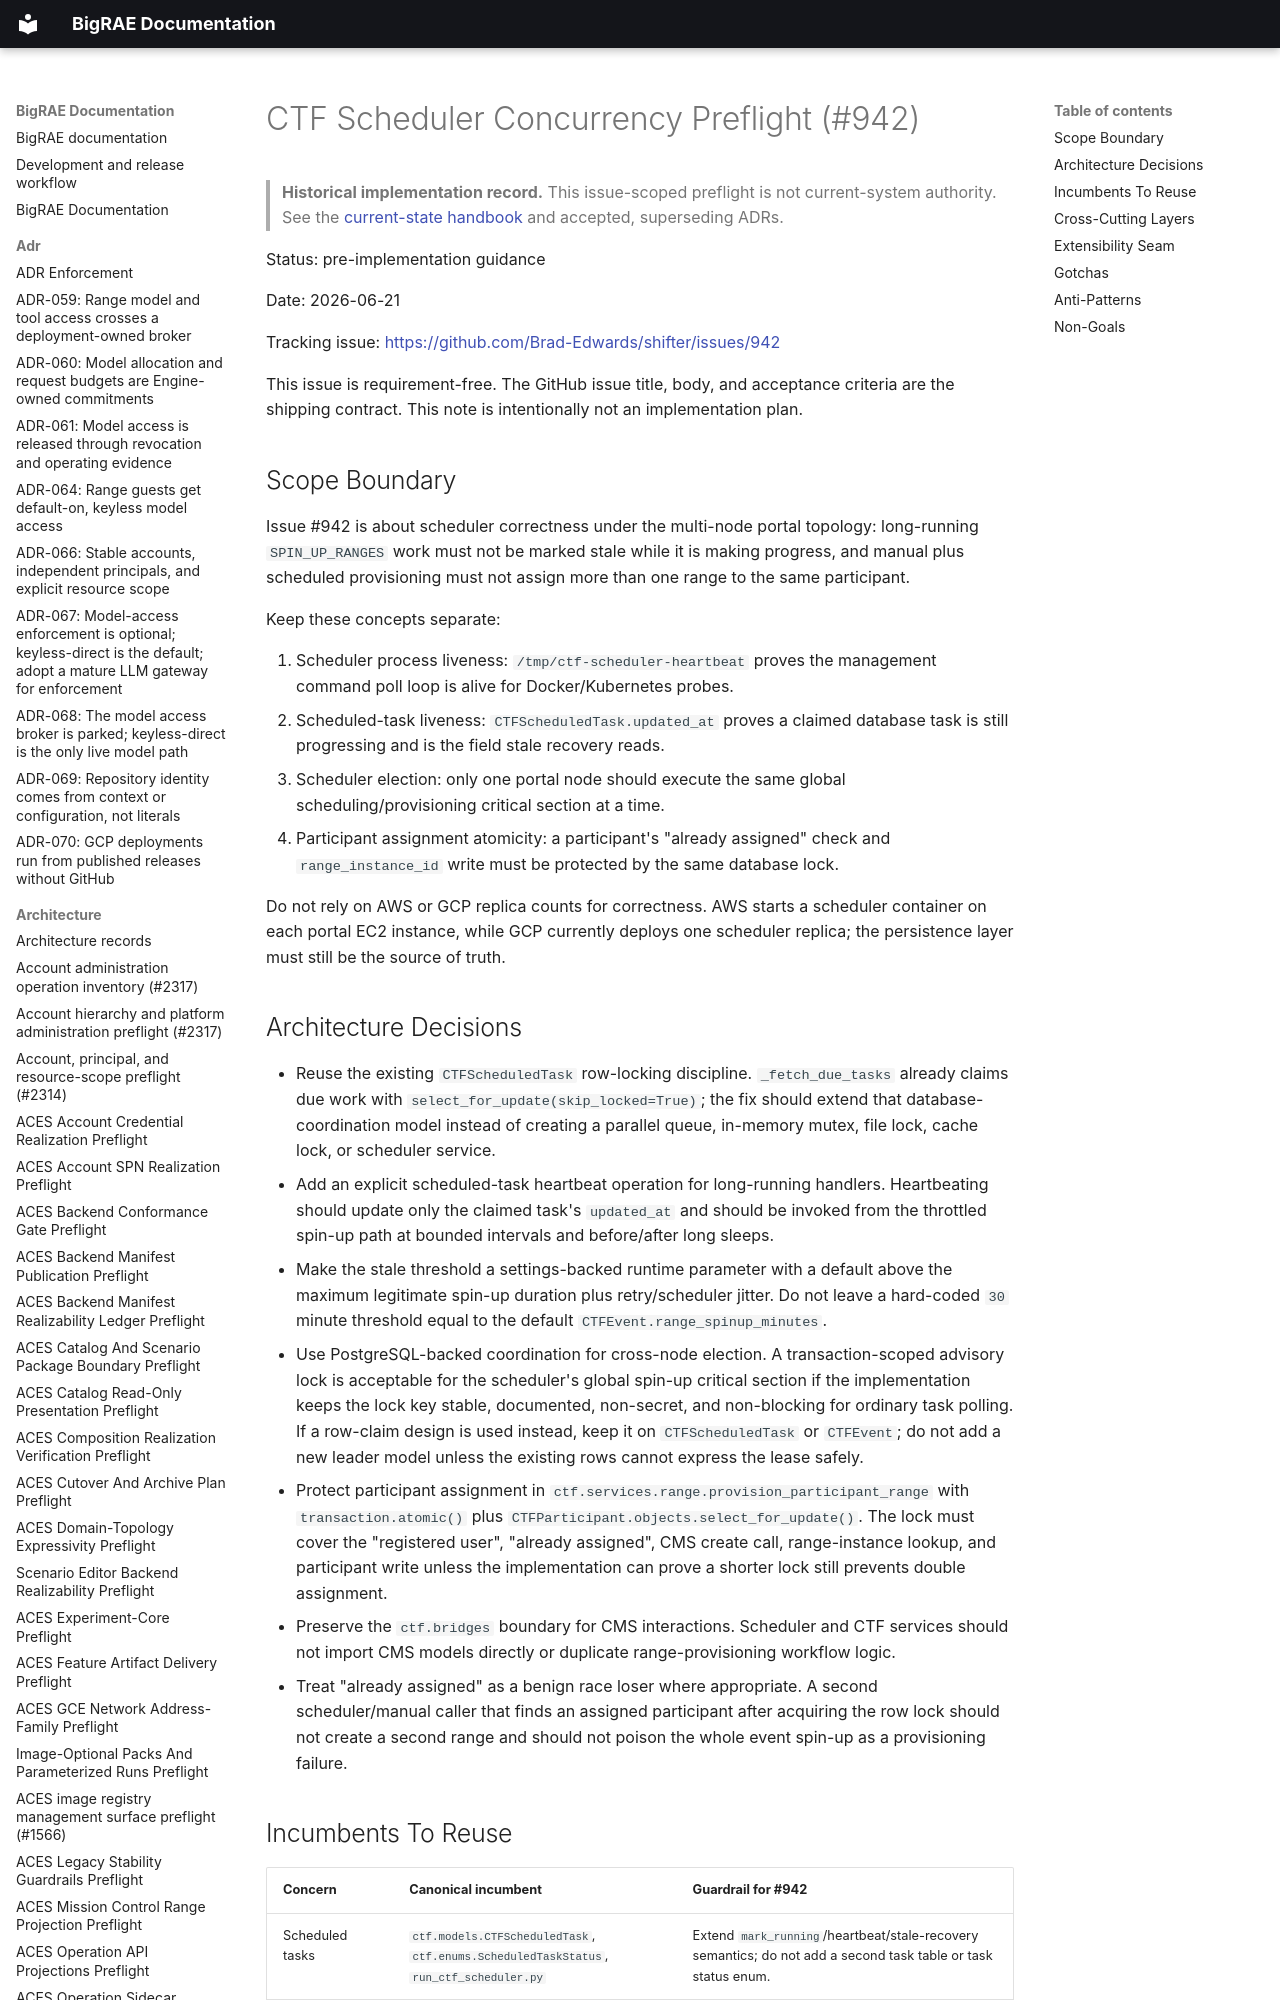

repository: Brad-Edwards/bigrae · page: architecture/ctf-scheduler-concurrency-preflight-942/index.html · generator: mkdocs

# CTF Scheduler Concurrency Preflight (#942)

> **Historical implementation record.** This issue-scoped preflight is not current-system authority. See the [current-state handbook](../technical/architecture.md) and accepted, superseding ADRs.


Status: pre-implementation guidance

Date: 2026-06-21

Tracking issue: <https://github.com/Brad-Edwards/shifter/issues/942>

This issue is requirement-free. The GitHub issue title, body, and acceptance
criteria are the shipping contract. This note is intentionally not an
implementation plan.
